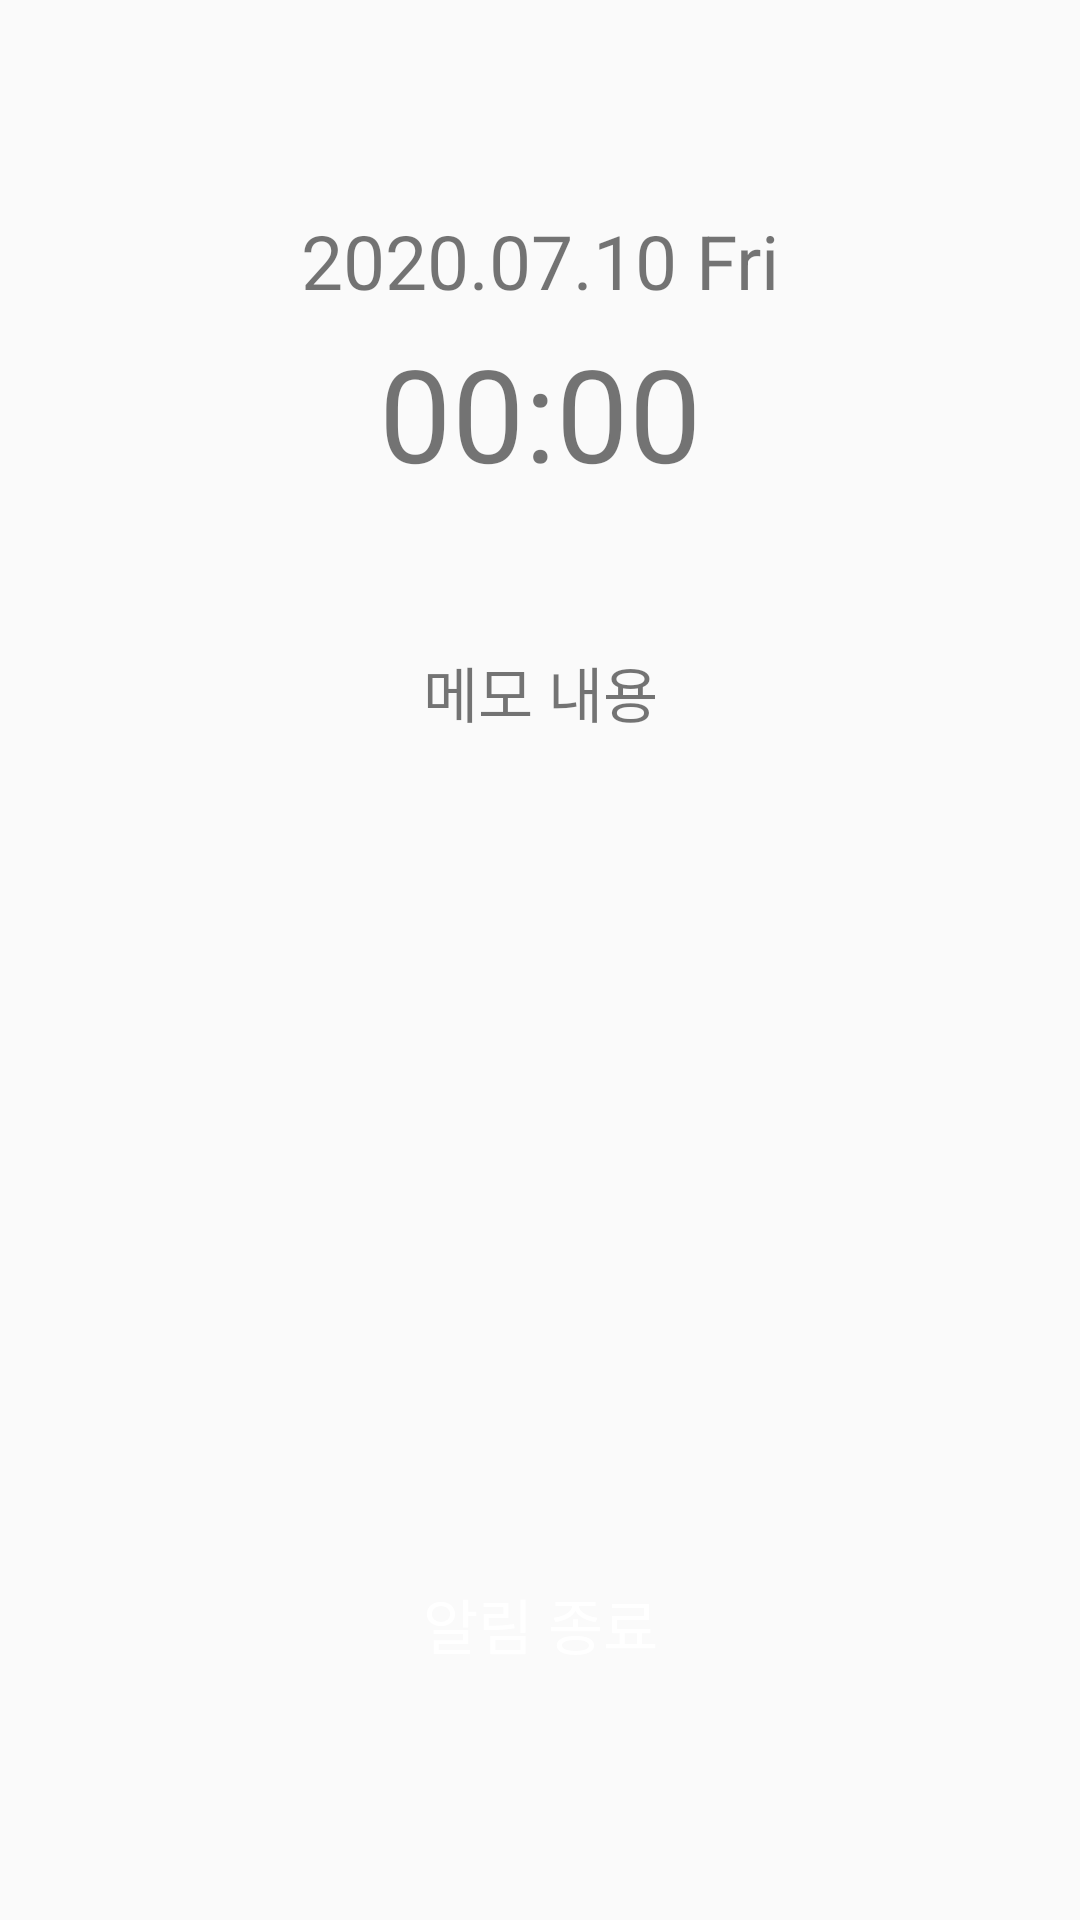

The Android layout XML behind this screen, and the referenced resources:
<!-- AndroidManifest.xml: application theme AppTheme -->
<!-- res/layout/activity_alarm_echo.xml -->
<?xml version="1.0" encoding="utf-8"?>
<androidx.constraintlayout.widget.ConstraintLayout xmlns:android="http://schemas.android.com/apk/res/android"
    xmlns:app="http://schemas.android.com/apk/res-auto"
    xmlns:tools="http://schemas.android.com/tools"
    android:layout_width="match_parent"
    android:layout_height="match_parent"
    tools:context=".AlarmEcho">

    <TextView
        android:id="@+id/textDate"
        android:layout_width="wrap_content"
        android:layout_height="wrap_content"
        android:layout_marginTop="70sp"
        android:textSize="25dp"
        android:text="2020.07.10 Fri"
        app:layout_constraintEnd_toEndOf="parent"
        app:layout_constraintStart_toStartOf="parent"
        app:layout_constraintTop_toTopOf="parent" />

    <TextView
        android:id="@+id/textTime"
        android:layout_width="wrap_content"
        android:layout_height="wrap_content"
        android:text="00:00"
        android:textSize="43dp"
        android:layout_marginTop="5dp"
        app:layout_constraintEnd_toEndOf="@+id/textDate"
        app:layout_constraintStart_toStartOf="@+id/textDate"
        app:layout_constraintTop_toBottomOf="@+id/textDate" />

    <TextView
        android:id="@+id/textMemo"
        android:layout_width="wrap_content"
        android:layout_height="wrap_content"
        android:text="메모 내용"
        android:textSize="20dp"
        android:layout_marginTop="50dp"
        app:layout_constraintEnd_toEndOf="@+id/textTime"
        app:layout_constraintStart_toStartOf="@+id/textTime"
        app:layout_constraintTop_toBottomOf="@+id/textTime" />

    <Button
        android:layout_width="0sp"
        android:layout_height="wrap_content"
        android:background="@drawable/radius"
        android:backgroundTint="@color/secondary"
        android:textAlignment="center"
        android:paddingTop="14sp"
        android:paddingBottom="14sp"
        android:layout_marginRight="50sp"
        android:layout_marginLeft="50sp"
        android:text="알림 종료"
        android:textColor="#fff"
        android:textSize="20dp"
        android:layout_marginBottom="70sp"
        app:layout_constraintBottom_toBottomOf="parent"
        app:layout_constraintEnd_toEndOf="parent"
        app:layout_constraintStart_toStartOf="parent" />
</androidx.constraintlayout.widget.ConstraintLayout>
<!-- resources referenced by this layout -->
<resources>
  <color name="secondary">#0077cc</color>
  <style name="AppTheme" parent="Theme.AppCompat.Light.DarkActionBar">
          
          <item name="colorPrimary">@color/colorPrimary</item>
          <item name="colorPrimaryDark">@color/colorPrimaryDark</item>
          <item name="colorAccent">@color/colorAccent</item>
      </style>
  <color name="colorPrimary">#6200EE</color>
  <color name="colorPrimaryDark">#3700B3</color>
  <color name="colorAccent">#03DAC5</color>
</resources>
